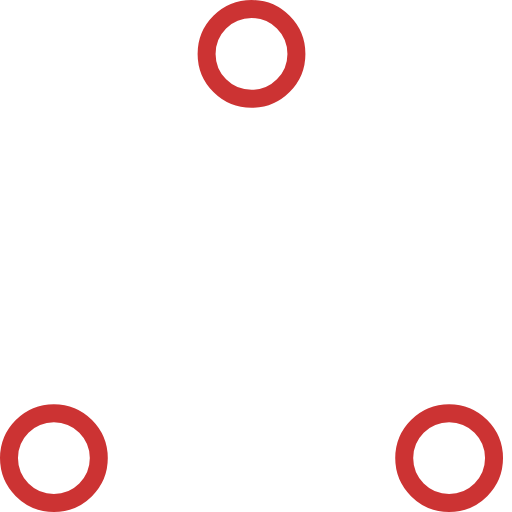
t = 0.00 s
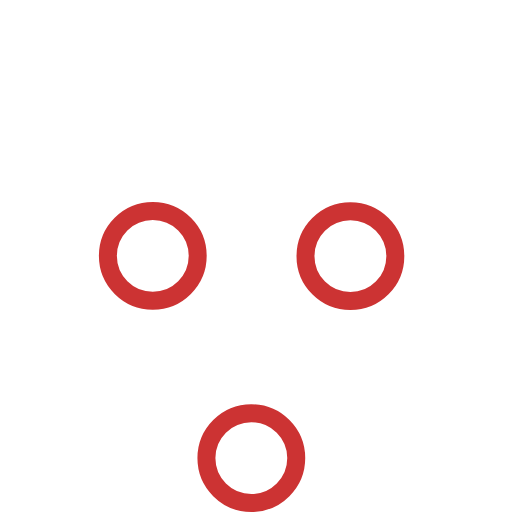
t = 0.37 s
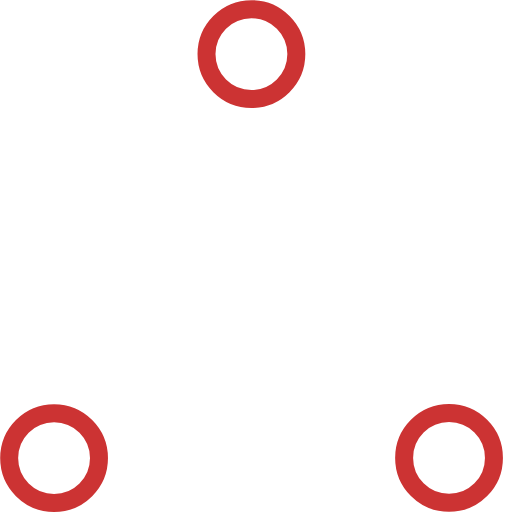
t = 0.73 s
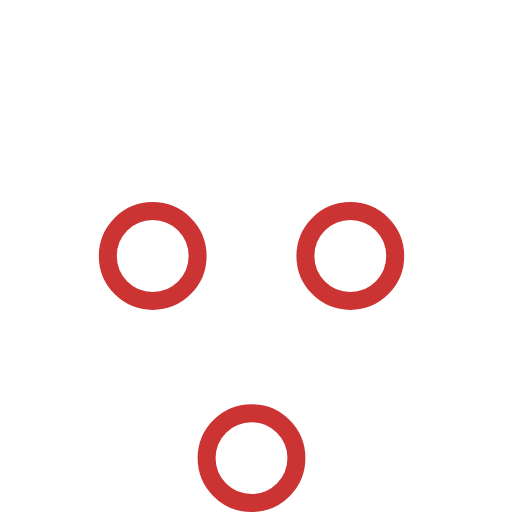
t = 1.10 s
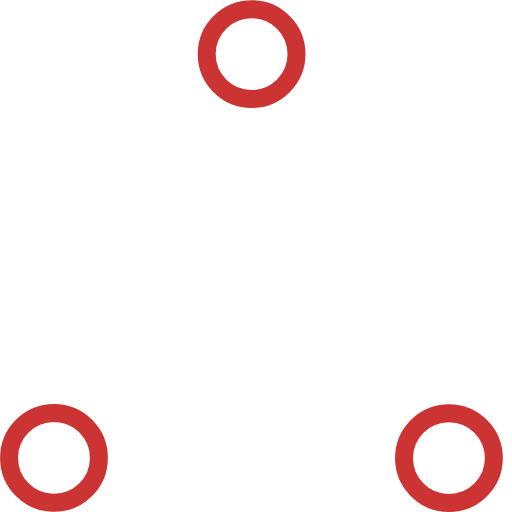
t = 1.47 s
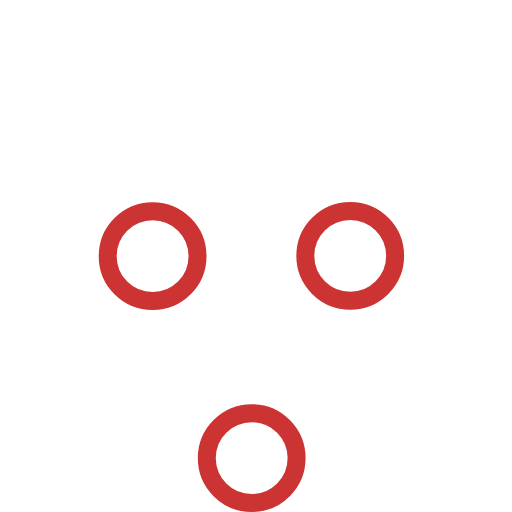
t = 1.83 s

The animated SVG that drew these frames (rendered in a browser with its animation timeline set to each time). Animation: 6 SMIL elements (animate=6); one cycle of 2.20 s, repeats indefinitely.

<!-- By Sam Herbert (@sherb), for everyone. More @ http://goo.gl/7AJzbL -->
<!-- Todo: add easing -->
<svg width="57" height="57" viewBox="0 0 57 57" xmlns="http://www.w3.org/2000/svg" stroke="#cc3333">
    <g fill="none" fill-rule="evenodd">
        <g transform="translate(1 1)" stroke-width="2">
            <circle cx="5" cy="50" r="5">
                <animate attributeName="cy"
                     begin="0s" dur="2.2s"
                     values="50;5;50;50"
                     calcMode="linear"
                     repeatCount="indefinite" />
                <animate attributeName="cx"
                     begin="0s" dur="2.2s"
                     values="5;27;49;5"
                     calcMode="linear"
                     repeatCount="indefinite" />
            </circle>
            <circle cx="27" cy="5" r="5">
                <animate attributeName="cy"
                     begin="0s" dur="2.2s"
                     from="5" to="5"
                     values="5;50;50;5"
                     calcMode="linear"
                     repeatCount="indefinite" />
                <animate attributeName="cx"
                     begin="0s" dur="2.2s"
                     from="27" to="27"
                     values="27;49;5;27"
                     calcMode="linear"
                     repeatCount="indefinite" />
            </circle>
            <circle cx="49" cy="50" r="5">
                <animate attributeName="cy"
                     begin="0s" dur="2.2s"
                     values="50;50;5;50"
                     calcMode="linear"
                     repeatCount="indefinite" />
                <animate attributeName="cx"
                     from="49" to="49"
                     begin="0s" dur="2.2s"
                     values="49;5;27;49"
                     calcMode="linear"
                     repeatCount="indefinite" />
            </circle>
        </g>
    </g>
</svg>
